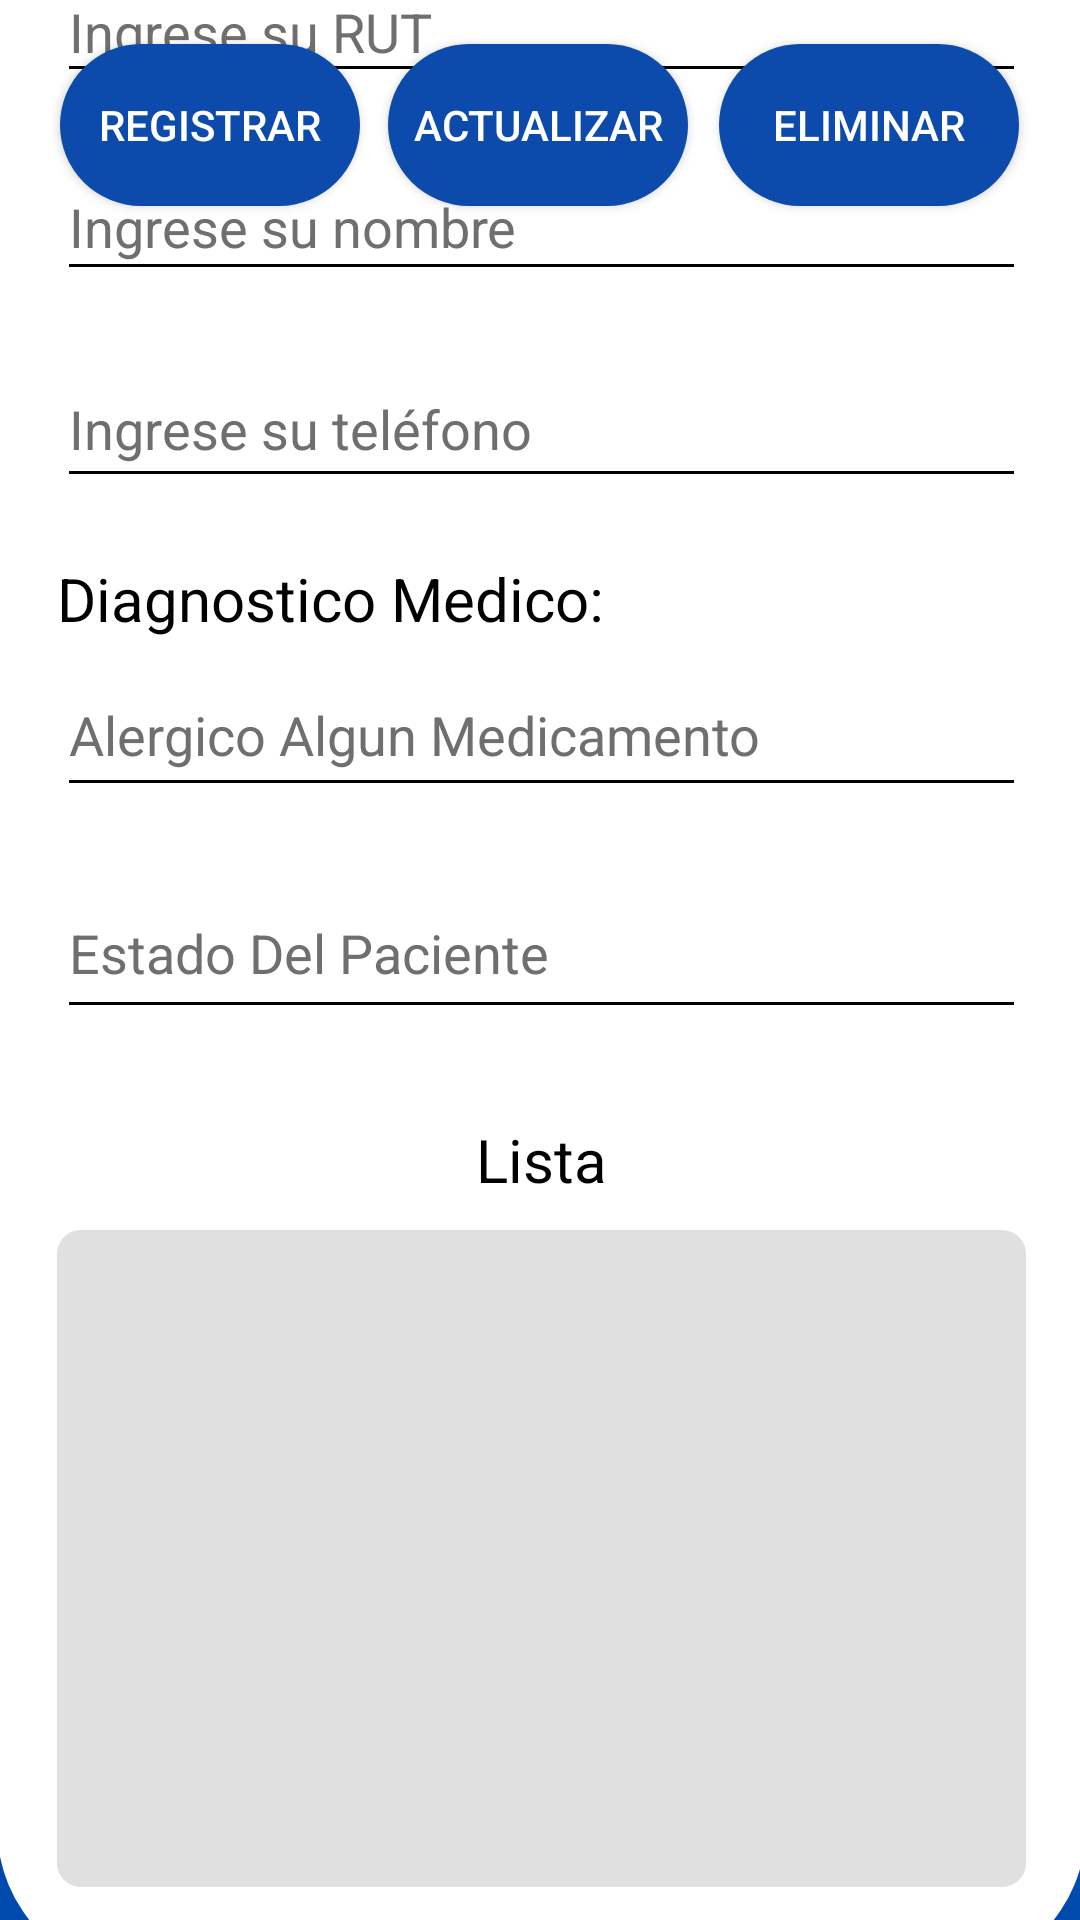

This screen was rendered from an Android layout file. Write that file and the resources it references.
<!-- AndroidManifest.xml: application theme Theme.EvaluNC -->
<!-- res/layout/activity_registro_pt.xml -->
<?xml version="1.0" encoding="utf-8"?>
<androidx.constraintlayout.widget.ConstraintLayout xmlns:android="http://schemas.android.com/apk/res/android"
    xmlns:app="http://schemas.android.com/apk/res-auto"
    xmlns:tools="http://schemas.android.com/tools"
    android:layout_width="match_parent"
    android:layout_height="match_parent"
    android:background="@drawable/fondopublish"
    tools:context=".registroPT">

    <Button
        android:id="@+id/btnEliminar"
        android:layout_width="100dp"
        android:layout_height="54dp"
        android:background="@drawable/listback"
        android:text="Eliminar"
        android:textColor="#FFFFFF"
        app:layout_constraintBottom_toBottomOf="parent"
        app:layout_constraintEnd_toEndOf="parent"
        app:layout_constraintHorizontal_bias="0.922"
        app:layout_constraintStart_toStartOf="parent"
        app:layout_constraintTop_toTopOf="parent"
        app:layout_constraintVertical_bias="0.025" />

    <Button
        android:id="@+id/btnActualizar"
        android:layout_width="100dp"
        android:layout_height="54dp"
        android:background="@drawable/listback"
        android:text="Actualizar"
        android:textColor="#FFFFFF"
        app:layout_constraintBottom_toBottomOf="parent"
        app:layout_constraintEnd_toEndOf="parent"
        app:layout_constraintHorizontal_bias="0.498"
        app:layout_constraintStart_toStartOf="parent"
        app:layout_constraintTop_toTopOf="parent"
        app:layout_constraintVertical_bias="0.025" />

    <Button
        android:id="@+id/btnRegistrar"
        android:layout_width="100dp"
        android:layout_height="54dp"
        android:background="@drawable/listback"
        android:text="Registrar"
        android:textColor="#FFFFFF"
        app:layout_constraintBottom_toBottomOf="parent"
        app:layout_constraintEnd_toEndOf="parent"
        app:layout_constraintHorizontal_bias="0.077"
        app:layout_constraintStart_toStartOf="parent"
        app:layout_constraintTop_toTopOf="parent"
        app:layout_constraintVertical_bias="0.025" />

    <TextView
        android:id="@+id/textView4"
        android:layout_width="match_parent"
        android:layout_height="29dp"
        android:text="Registro De Pacientes"
        android:textAlignment="center"
        android:textColor="#FFFFFF"
        android:textSize="24sp"
        android:textStyle="bold"
        app:layout_constraintBottom_toBottomOf="parent"
        app:layout_constraintEnd_toEndOf="parent"
        app:layout_constraintStart_toStartOf="parent"
        app:layout_constraintTop_toTopOf="parent"
        app:layout_constraintVertical_bias="0.995" />

    <LinearLayout
        android:id="@+id/linearLayout2"
        android:layout_width="363dp"
        android:layout_height="714dp"
        android:background="@drawable/backregister"
        android:orientation="vertical"
        app:layout_constraintBottom_toBottomOf="parent"
        app:layout_constraintEnd_toEndOf="parent"
        app:layout_constraintHorizontal_bias="0.492"
        app:layout_constraintStart_toStartOf="parent"
        app:layout_constraintTop_toTopOf="parent"
        app:layout_constraintVertical_bias="0.748">

        <TextView
            android:id="@+id/textView5"
            android:layout_width="match_parent"
            android:layout_height="wrap_content"
            android:layout_marginLeft="20dp"
            android:layout_marginTop="10dp"
            android:layout_marginRight="20dp"
            android:text="Antecedentes Personales:"
            android:textColor="#000000"
            android:textSize="20sp" />

        <EditText
            android:id="@+id/editTextRut"
            android:layout_width="match_parent"
            android:layout_height="44dp"
            android:layout_marginLeft="20dp"
            android:layout_marginTop="5dp"
            android:layout_marginRight="20dp"
            android:backgroundTint="@color/black"
            android:hint="Ingrese su RUT"
            android:textColor="@color/black"
            android:textColorHint="#716E6E" />

        <EditText
            android:id="@+id/editTextNombre"
            android:layout_width="match_parent"
            android:layout_height="46dp"
            android:layout_below="@+id/editTextRut"
            android:layout_marginLeft="20dp"
            android:layout_marginTop="20dp"
            android:layout_marginRight="20dp"
            android:backgroundTint="@color/black"
            android:hint="Ingrese su nombre"
            android:textColor="@color/black"
            android:textColorHint="#716E6E" />

        <EditText
            android:id="@+id/editTextTelefono"
            android:layout_width="match_parent"
            android:layout_height="49dp"
            android:layout_below="@+id/editTextNombre"
            android:layout_marginLeft="20dp"
            android:layout_marginTop="20dp"
            android:layout_marginRight="20dp"
            android:backgroundTint="@color/black"
            android:hint="Ingrese su teléfono"
            android:inputType="phone"
            android:textColor="@color/black"
            android:textColorHint="#716E6E" />

        <TextView
            android:id="@+id/textView6"
            android:layout_width="match_parent"
            android:layout_height="wrap_content"
            android:layout_marginLeft="20dp"
            android:layout_marginTop="20dp"
            android:layout_marginRight="20dp"
            android:text="Diagnostico Medico:"
            android:textColor="#000000"
            android:textSize="20sp" />

        <EditText
            android:id="@+id/editTextAlergias"
            android:layout_width="match_parent"
            android:layout_height="51dp"
            android:layout_below="@+id/editTextTelefono"
            android:layout_marginLeft="20dp"
            android:layout_marginTop="5dp"
            android:layout_marginRight="20dp"
            android:backgroundTint="@color/black"
            android:hint="Alergico Algun Medicamento"
            android:textColor="@color/black"
            android:textColorHint="#716E6E" />

        <EditText
            android:id="@+id/editTextEstado"
            android:layout_width="match_parent"
            android:layout_height="54dp"
            android:layout_below="@+id/editTextAlergias"
            android:layout_marginLeft="20dp"
            android:layout_marginTop="20dp"
            android:layout_marginRight="20dp"
            android:backgroundTint="@color/black"
            android:hint="Estado Del Paciente"
            android:textColor="@color/black"
            android:textColorHint="#716E6E" />

        <TextView
            android:layout_width="match_parent"
            android:layout_height="wrap_content"
            android:layout_marginTop="30dp"
            android:text="Lista"
            android:textAlignment="center"
            android:textColor="#000000"
            android:textSize="20sp" />

        <ListView
            android:id="@+id/listaPacientes"
            android:layout_width="match_parent"
            android:layout_height="match_parent"
            android:layout_marginLeft="20dp"
            android:layout_marginTop="10dp"
            android:layout_marginRight="20dp"
            android:layout_marginBottom="30dp"
            android:background="@drawable/backbtn" />

    </LinearLayout>


</androidx.constraintlayout.widget.ConstraintLayout>
<!-- resources referenced by this layout -->
<resources>
  <!-- drawable backbtn (drawable) -->
  <?xml version="1.0" encoding="utf-8"?>
  <selector xmlns:android="http://schemas.android.com/apk/res/android">
  
      
      <item android:state_pressed="false" android:state_focused="false">
          <shape android:shape="rectangle">
              <solid android:color="#E0E0E0" /> 
              <corners android:radius="8dp" /> 
          </shape>
      </item>
  
      
      <item android:state_pressed="true">
          <shape android:shape="rectangle">
              <solid android:color="#BDBDBD" /> 
              <corners android:radius="8dp" /> 
          </shape>
      </item>
  
      
      <item android:state_focused="true" android:state_pressed="false">
          <shape android:shape="rectangle">
              <solid android:color="#E0E0E0" /> 
              <corners android:radius="8dp" /> 
          </shape>
      </item>
  
  </selector>
  <!-- drawable backregister (drawable) -->
  <?xml version="1.0" encoding="utf-8"?>
  <selector xmlns:android="http://schemas.android.com/apk/res/android">
      
      <item android:state_pressed="false" android:state_focused="false">
          <shape android:shape="rectangle">
              <solid android:color="@color/white" /> 
              <corners android:radius="50dp"/> 
          </shape>
      </item>
  </selector>
  <!-- drawable fondopublish: png bitmap (drawable, 1842 bytes) -->
  <!-- drawable listback (drawable) -->
  <?xml version="1.0" encoding="utf-8"?>
  <selector xmlns:android="http://schemas.android.com/apk/res/android">
      
      <item android:state_pressed="false" android:state_focused="false">
          <shape android:shape="rectangle">
              <solid android:color="#0C4BAB" /> 
              <corners android:radius="30dp" /> 
          </shape>
      </item>
  </selector>
  <style name="Theme.EvaluNC" parent="Base.Theme.EvaluNC" />
  <style name="Base.Theme.EvaluNC" parent="Theme.AppCompat.DayNight.NoActionBar">
          
          
      </style>
  <!-- not gathered from this repository: default colours our renderer supplied (Android Studio template values) -->
  <color name="black">#FF000000</color>
  <color name="white">#FFFFFFFF</color>
</resources>
